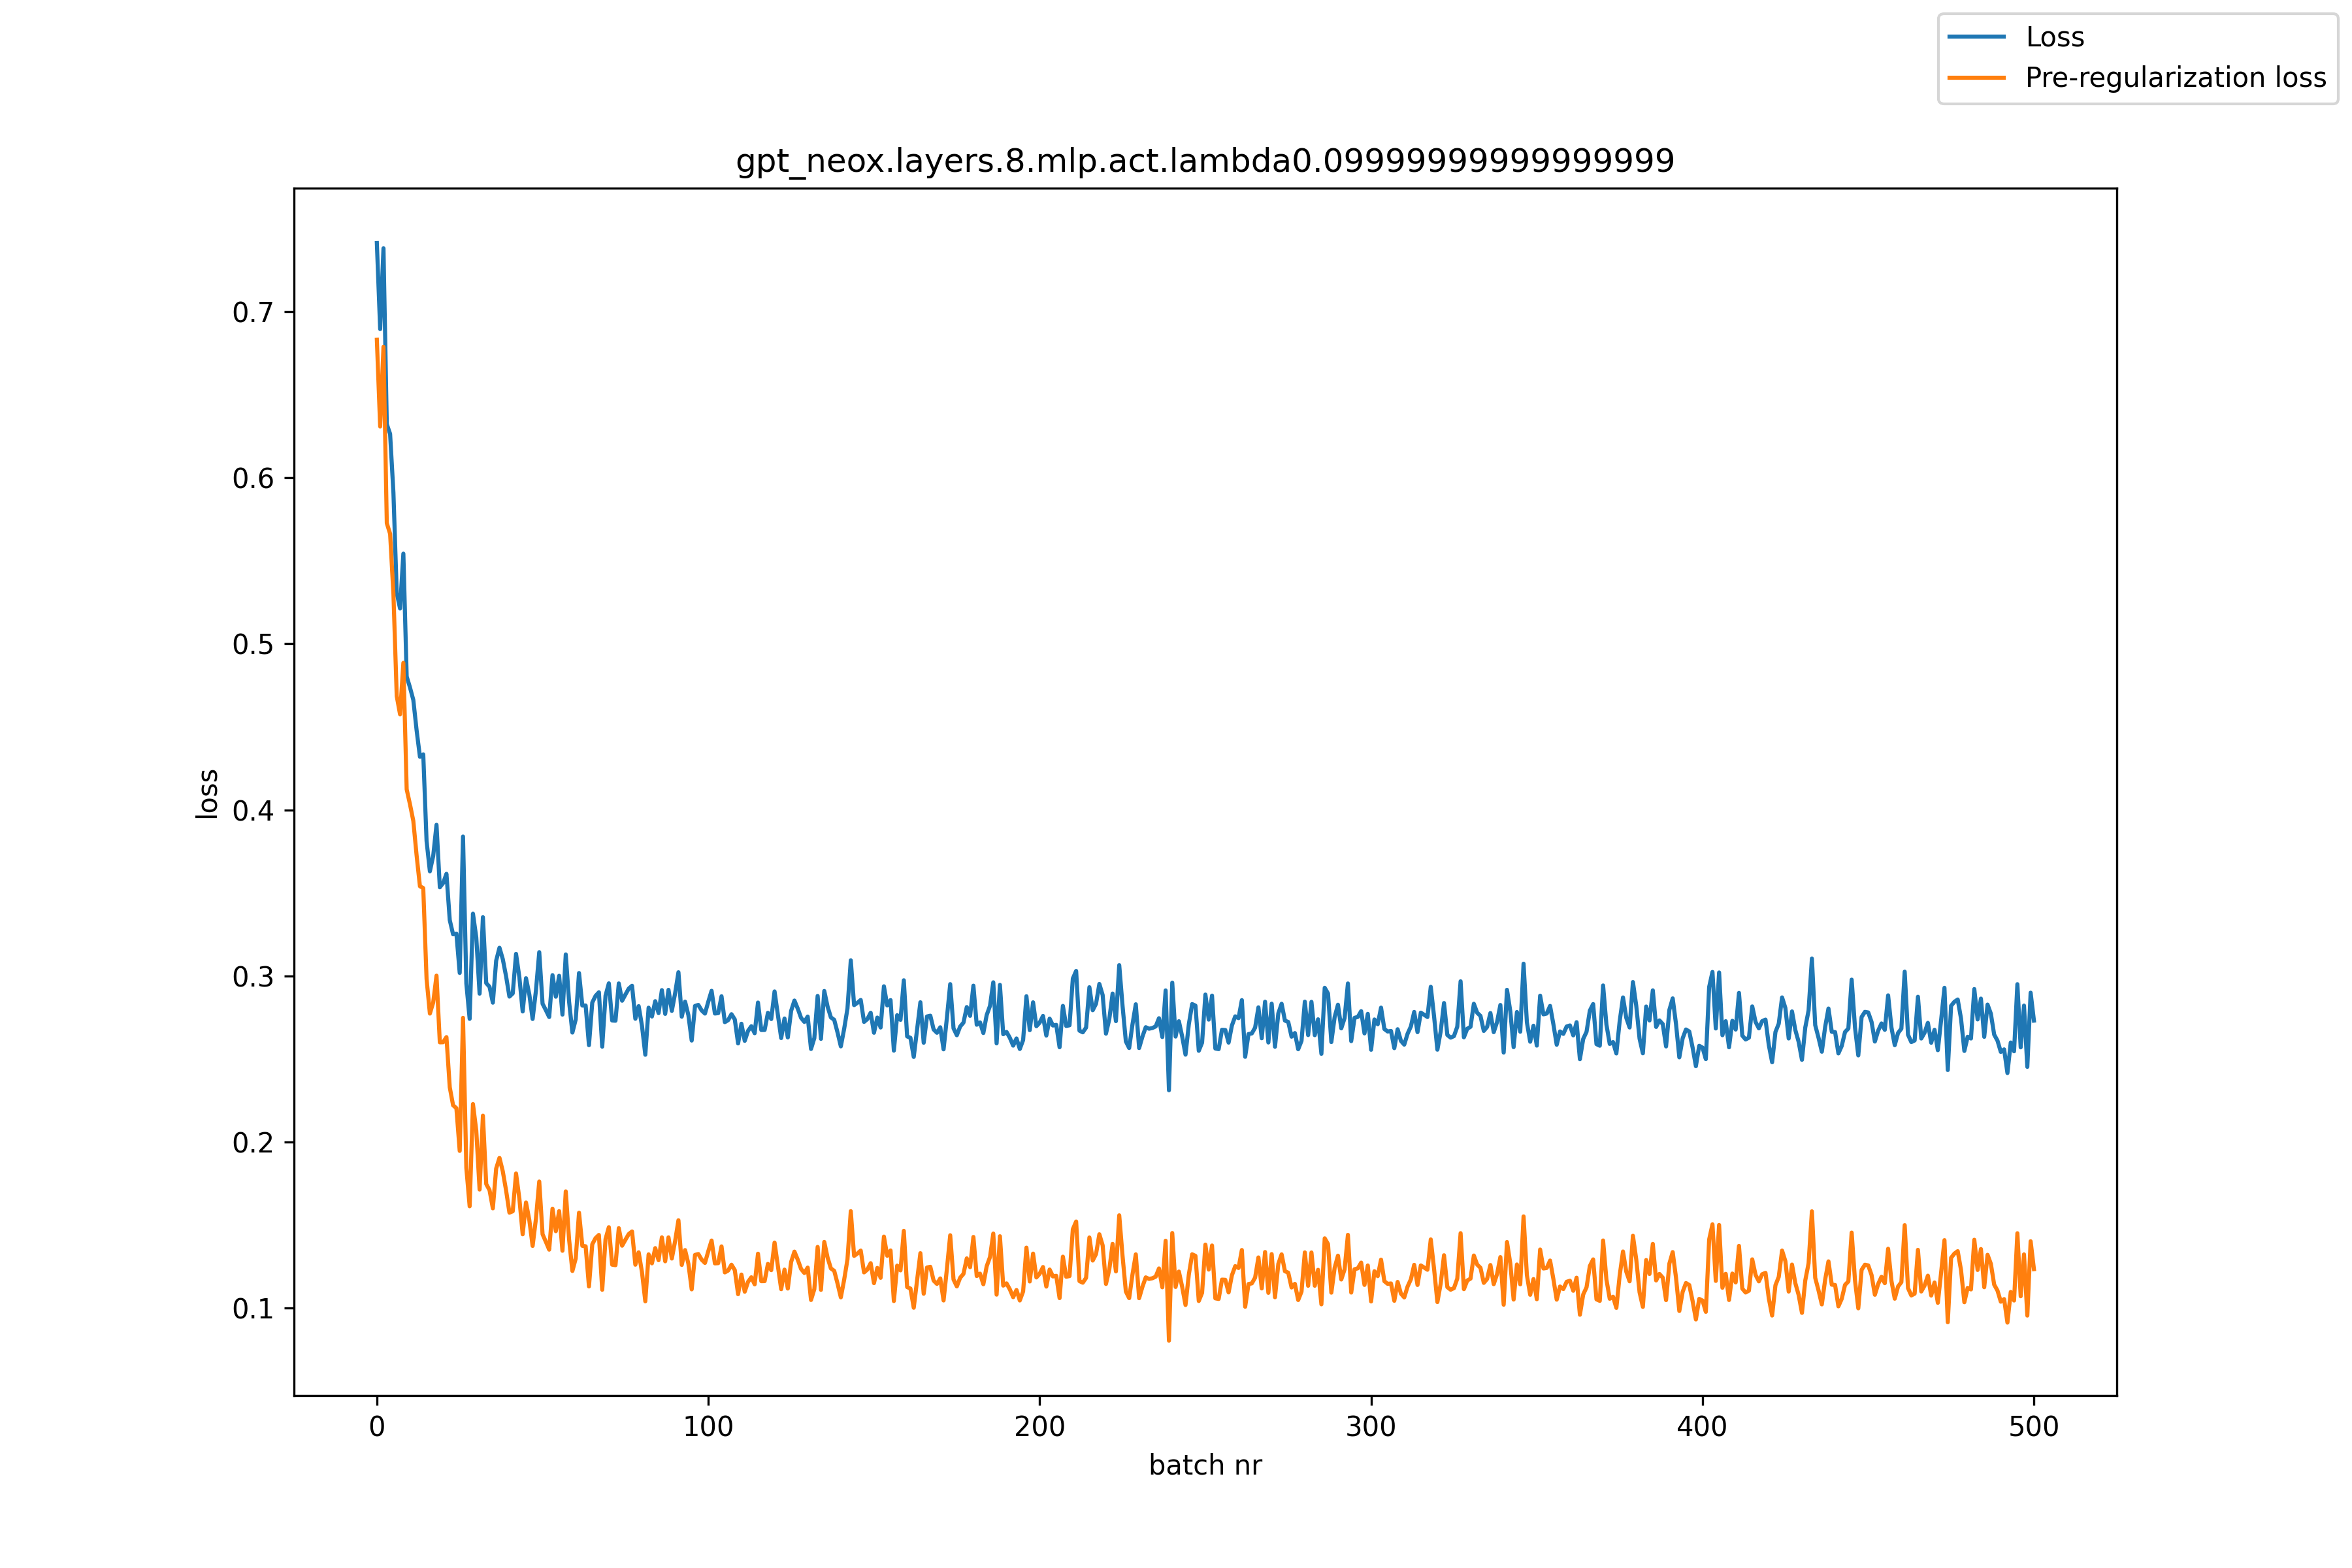

Data behind this chart, as committed beside it:
, loss, pre_reg_loss
0, 0.7414, 0.6832
1, 0.6895, 0.6309
2, 0.7382, 0.6789
3, 0.6323, 0.5727
4, 0.6264, 0.5662
5, 0.591, 0.5301
6, 0.5306, 0.4685
7, 0.5213, 0.4575
8, 0.5543, 0.4885
9, 0.4803, 0.4123
10, 0.4737, 0.4033
11, 0.4662, 0.3933
12, 0.4478, 0.3724
13, 0.4319, 0.354
14, 0.4334, 0.3529
15, 0.3813, 0.2982
16, 0.363, 0.2773
17, 0.3722, 0.2839
18, 0.391, 0.3001
19, 0.3533, 0.26
20, 0.3559, 0.26
21, 0.3615, 0.2631
22, 0.3336, 0.2329
23, 0.325, 0.2221
24, 0.3254, 0.2203
25, 0.3018, 0.1946
26, 0.3839, 0.2747
27, 0.2954, 0.1844
28, 0.2741, 0.1612
29, 0.3375, 0.2228
30, 0.3231, 0.2068
31, 0.2893, 0.1713
32, 0.3354, 0.2158
33, 0.2957, 0.1746
34, 0.2934, 0.171
35, 0.2839, 0.16
36, 0.3092, 0.1839
37, 0.317, 0.1904
38, 0.3101, 0.1823
39, 0.2997, 0.1707
40, 0.2875, 0.1574
41, 0.2894, 0.1582
42, 0.3133, 0.181
43, 0.2992, 0.1659
44, 0.2786, 0.1444
45, 0.2986, 0.1635
46, 0.2889, 0.153
47, 0.274, 0.1374
48, 0.2911, 0.1537
49, 0.3143, 0.1762
50, 0.2832, 0.1444
51, 0.2793, 0.1398
52, 0.2752, 0.1351
53, 0.3004, 0.1598
54, 0.2875, 0.1462
55, 0.3001, 0.1583
56, 0.2767, 0.1344
57, 0.3129, 0.1702
58, 0.2845, 0.1414
59, 0.2659, 0.1223
... 441 more rows
